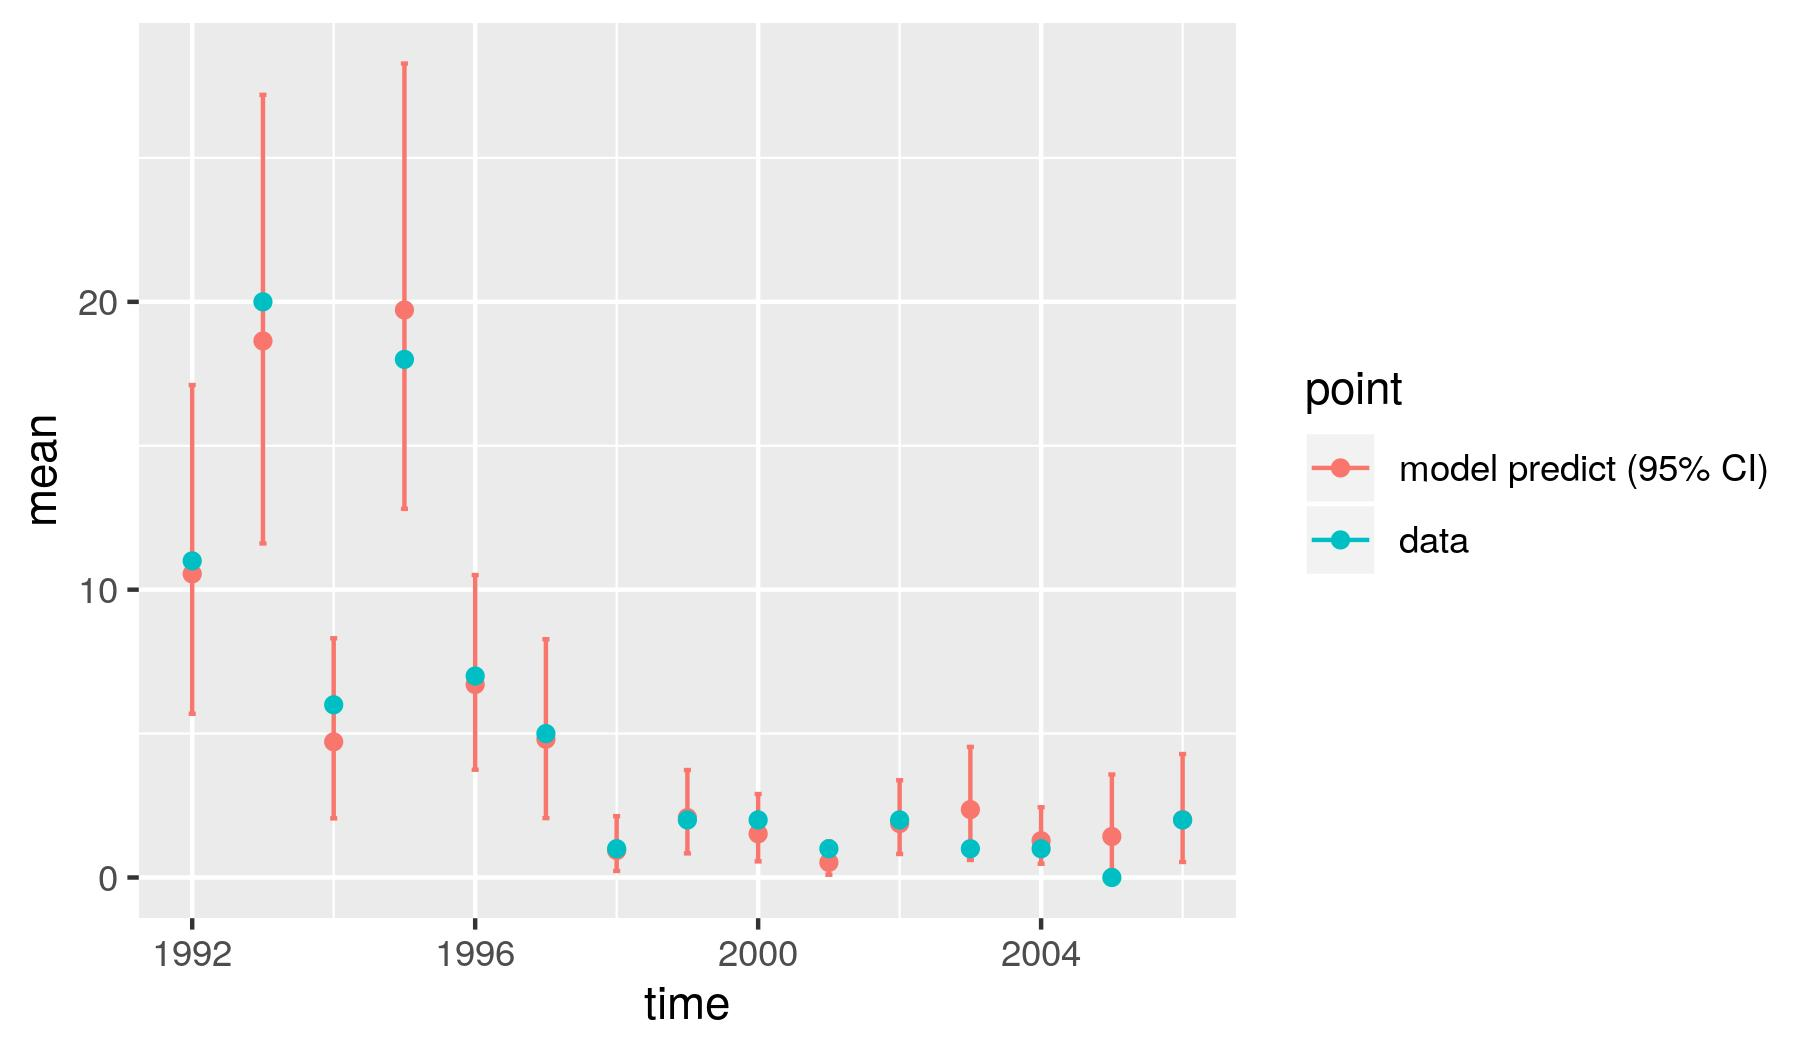

The table this chart was drawn from, first rows:
, point, mean, low, high, time
1, model predict (95% CI), 10.55, 5.69, 17.11, 1992
2, model predict (95% CI), 18.64, 11.61, 27.19, 1993
3, model predict (95% CI), 4.714, 2.055, 8.312, 1994
4, model predict (95% CI), 19.72, 12.81, 28.28, 1995
5, model predict (95% CI), 6.704, 3.746, 10.51, 1996
6, model predict (95% CI), 4.802, 2.063, 8.279, 1997
7, model predict (95% CI), 0.9365, 0.2278, 2.131, 1998
8, model predict (95% CI), 2.082, 0.8377, 3.734, 1999
9, model predict (95% CI), 1.518, 0.5603, 2.9, 2000
10, model predict (95% CI), 0.5249, 0.09706, 1.255, 2001
11, model predict (95% CI), 1.874, 0.818, 3.379, 2002
12, model predict (95% CI), 2.361, 0.6101, 4.538, 2003
13, model predict (95% CI), 1.278, 0.4775, 2.44, 2004
14, model predict (95% CI), 1.425, 0.2567, 3.58, 2005
15, model predict (95% CI), 2.008, 0.5387, 4.29, 2006
X1992, data, 11, 11, 11, 1992
X1993, data, 20, 20, 20, 1993
X1994, data, 6, 6, 6, 1994
X1995, data, 18, 18, 18, 1995
X1996, data, 7, 7, 7, 1996
X1997, data, 5, 5, 5, 1997
X1998, data, 1, 1, 1, 1998
X1999, data, 2, 2, 2, 1999
X2000, data, 2, 2, 2, 2000
X2001, data, 1, 1, 1, 2001
X2002, data, 2, 2, 2, 2002
X2003, data, 1, 1, 1, 2003
X2004, data, 1, 1, 1, 2004
X2005, data, 0, 0, 0, 2005
X2006, data, 2, 2, 2, 2006
